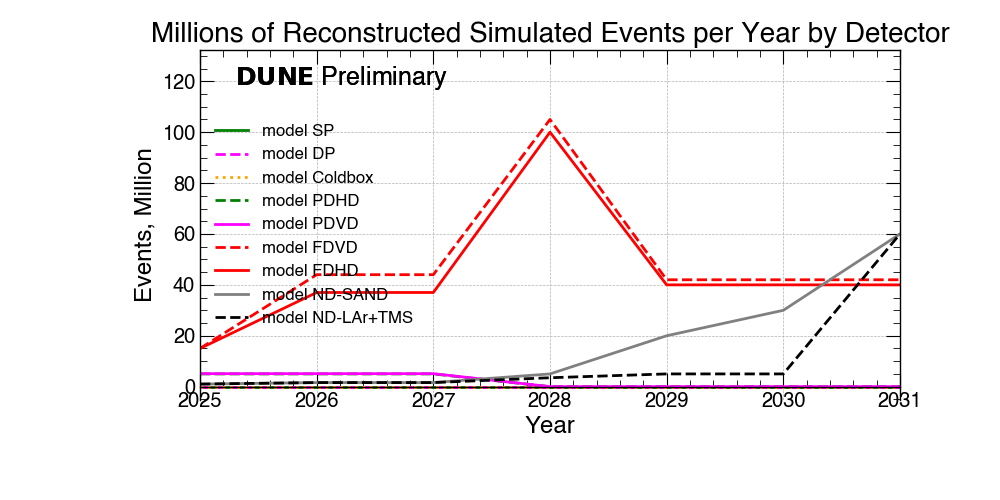

The data file committed next to this chart (first rows):
Detectors, 2025, 2026, 2027, 2028, 2029, 2030, 2031
SP, 0.0, 0.0, 0.0, 0.0, 0.0, 0.0, 0.0
DP, 0.0, 0.0, 0.0, 0.0, 0.0, 0.0, 0.0
Coldbox, 0.0, 0.0, 0.0, 0.0, 0.0, 0.0, 0.0
PDHD, 5.0, 5.0, 5.0, 0.0, 0.0, 0.0, 0.0
PDVD, 5.1, 5.1, 5.1, 0.0, 0.0, 0.0, 0.0
FDVD, 15.0, 44.0, 44.0, 105.0, 42.0, 42.0, 42.0
FDHD, 15.0, 37.0, 37.0, 100.0, 40.0, 40.0, 40.0
ND-SAND, 1.0, 1.6, 1.6, 5.0, 20.0, 30.0, 60.0
ND-LAr+TMS, 1.0, 1.6, 1.6, 3.5, 5.0, 5.0, 60.0
